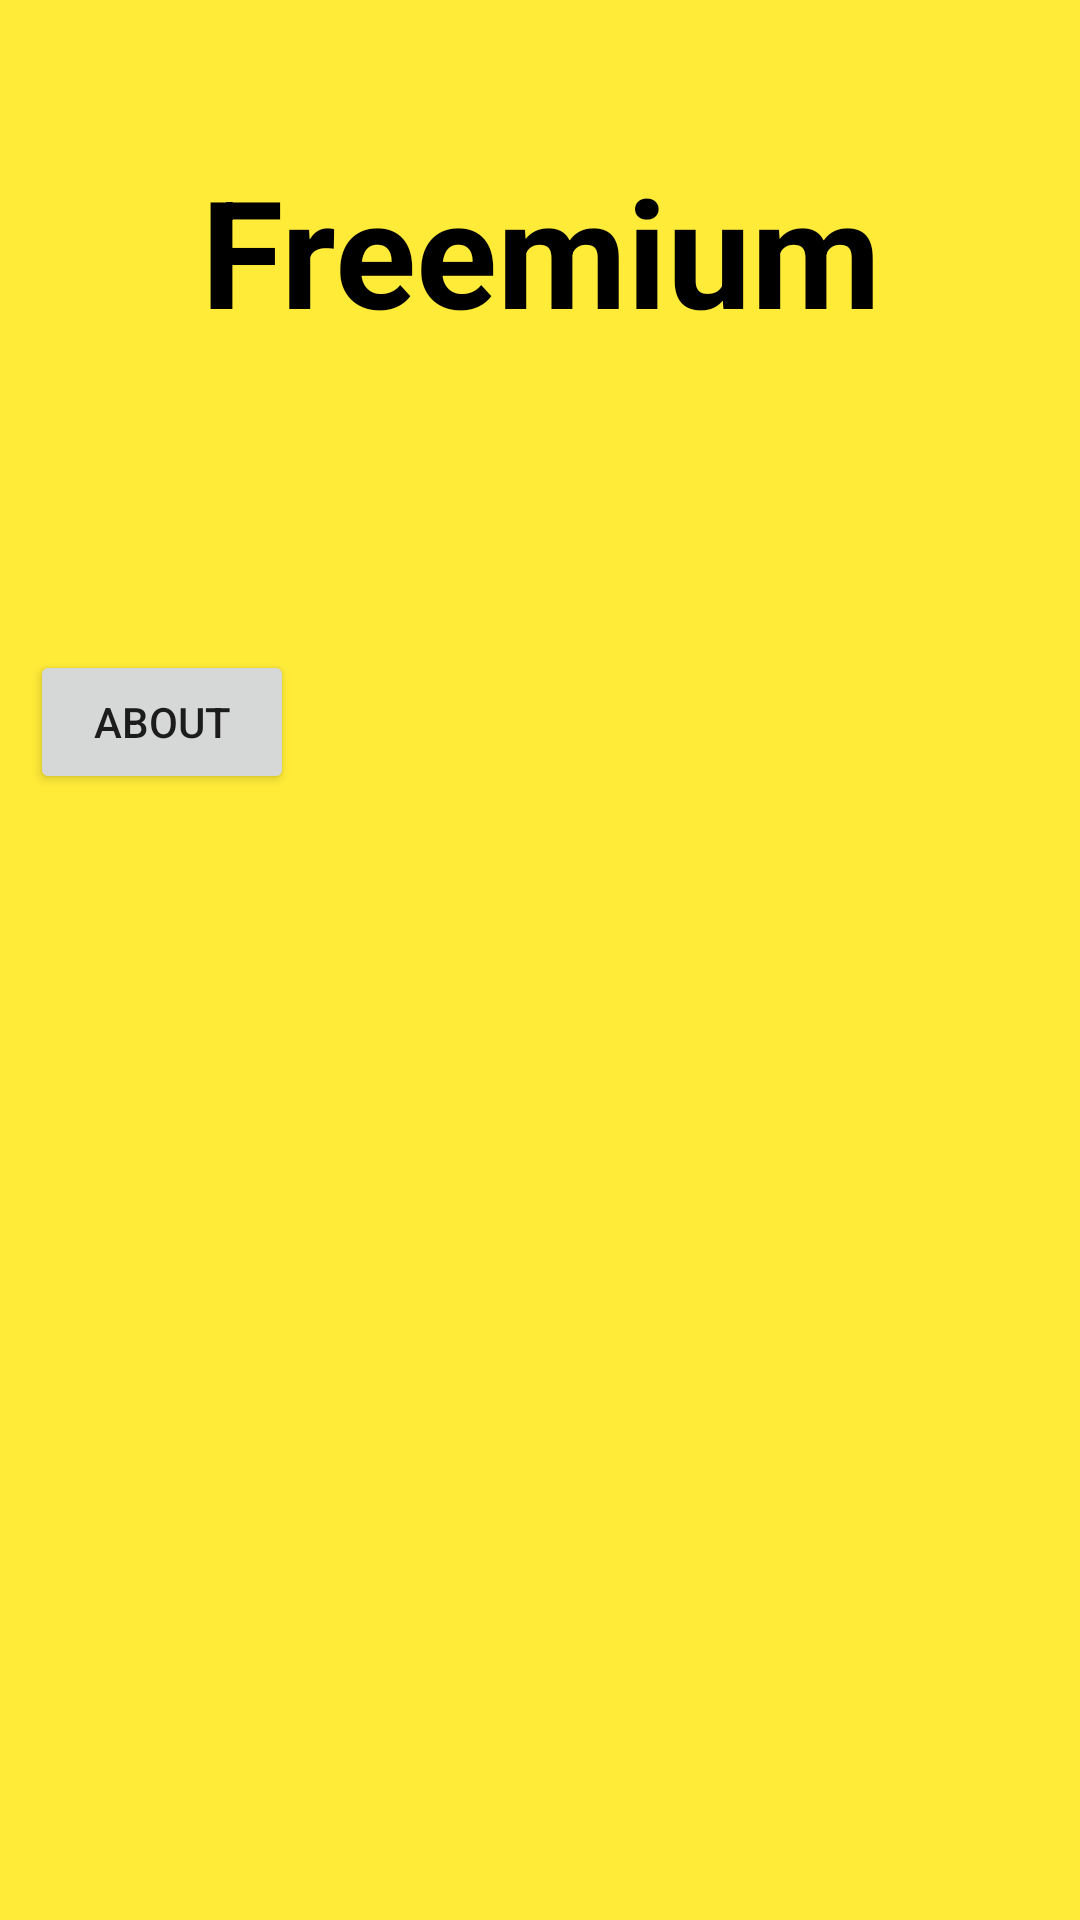

Layout XML and referenced resources for this Android screen:
<!-- AndroidManifest.xml: application theme Theme.PurchaseApplication -->
<!-- res/layout/activity_main.xml -->
<?xml version="1.0" encoding="utf-8"?>
<LinearLayout xmlns:android="http://schemas.android.com/apk/res/android"
    xmlns:app="http://schemas.android.com/apk/res-auto"
    xmlns:tools="http://schemas.android.com/tools"
    android:layout_width="match_parent"
    android:layout_height="match_parent"
    android:padding="10dp"
    android:orientation="vertical"
    android:background="#FFEB38"
    tools:context=".MainActivity">

    <TextView
        android:layout_width="match_parent"
        android:layout_height="wrap_content"
        android:text="Freemium"
        android:textColor="@color/black"
        android:textSize="50dp"
        android:textStyle="bold"
        android:gravity="center_horizontal"
        android:layout_marginTop="40dp"
        android:layout_marginBottom="50dp"/>

    <Button
        android:layout_width="wrap_content"
        android:layout_height="wrap_content"
        android:layout_marginTop="50dp"
        android:layout_marginRight="10dp"
        android:id="@+id/about"

        android:text="about" />





</LinearLayout>
<!-- resources referenced by this layout -->
<resources>
  <style name="Theme.PurchaseApplication" parent="Theme.MaterialComponents.DayNight.DarkActionBar">
          
          <item name="colorPrimary">@color/purple_500</item>
          <item name="colorPrimaryVariant">@color/purple_700</item>
          <item name="colorOnPrimary">@color/white</item>
          
          <item name="colorSecondary">@color/teal_200</item>
          <item name="colorSecondaryVariant">@color/teal_700</item>
          <item name="colorOnSecondary">@color/black</item>
          
          <item name="android:statusBarColor">?attr/colorPrimaryVariant</item>
          
      </style>
  <!-- not gathered from this repository: default colours our renderer supplied (Android Studio template values) -->
  <color name="purple_500">#FF6200EE</color>
  <color name="purple_700">#FF3700B3</color>
  <color name="teal_200">#FF03DAC5</color>
  <color name="teal_700">#FF018786</color>
  <color name="black">#FF000000</color>
  <color name="white">#FFFFFFFF</color>
</resources>
